Photos from the image-classification dataset "data" in the GitHub repository rishabhbpd/project_rishabh_das. Its 2 classes are: human, no human.

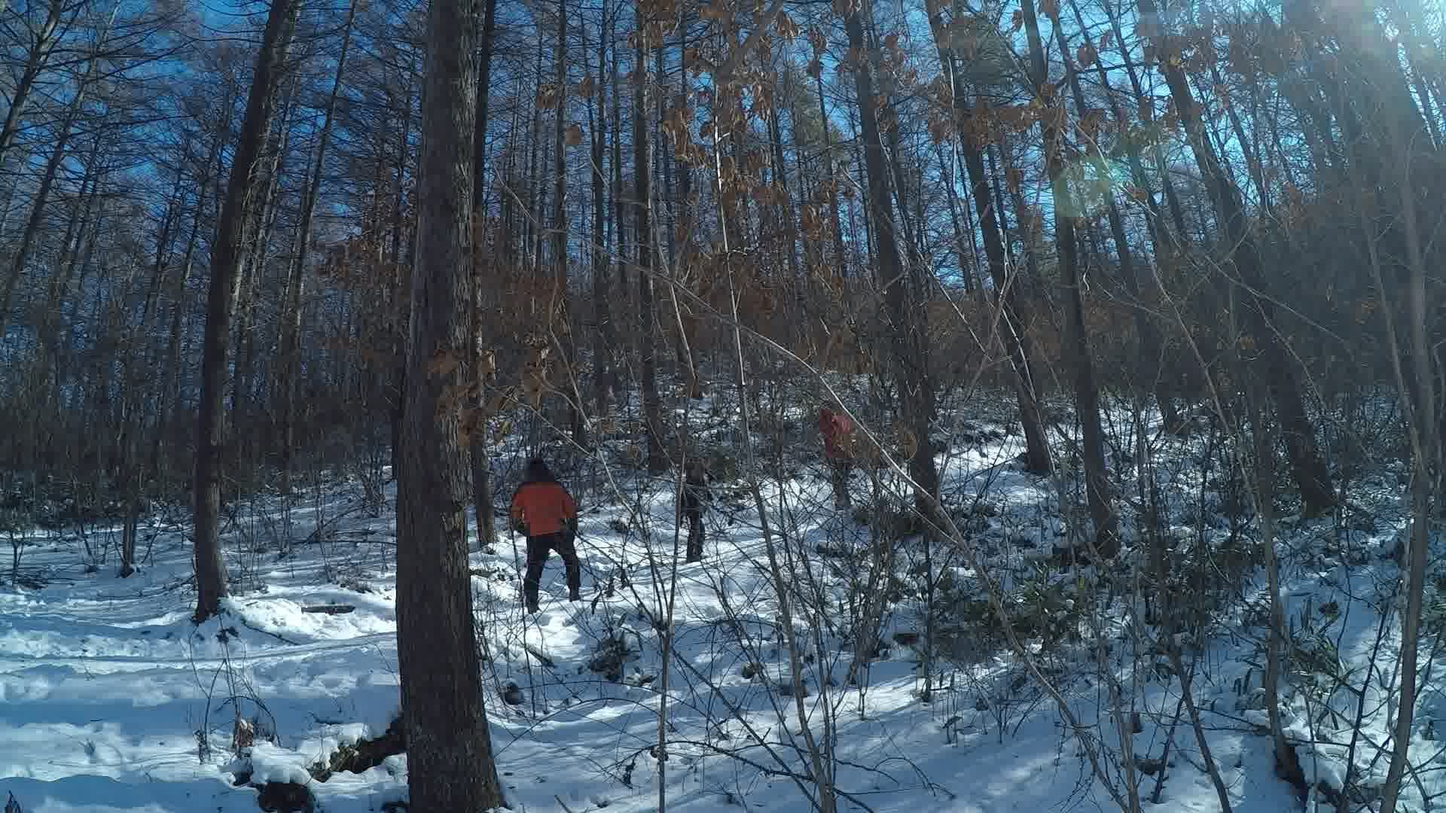
Label: human

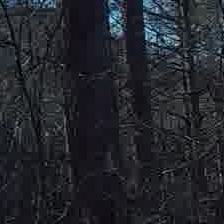
Label: no human

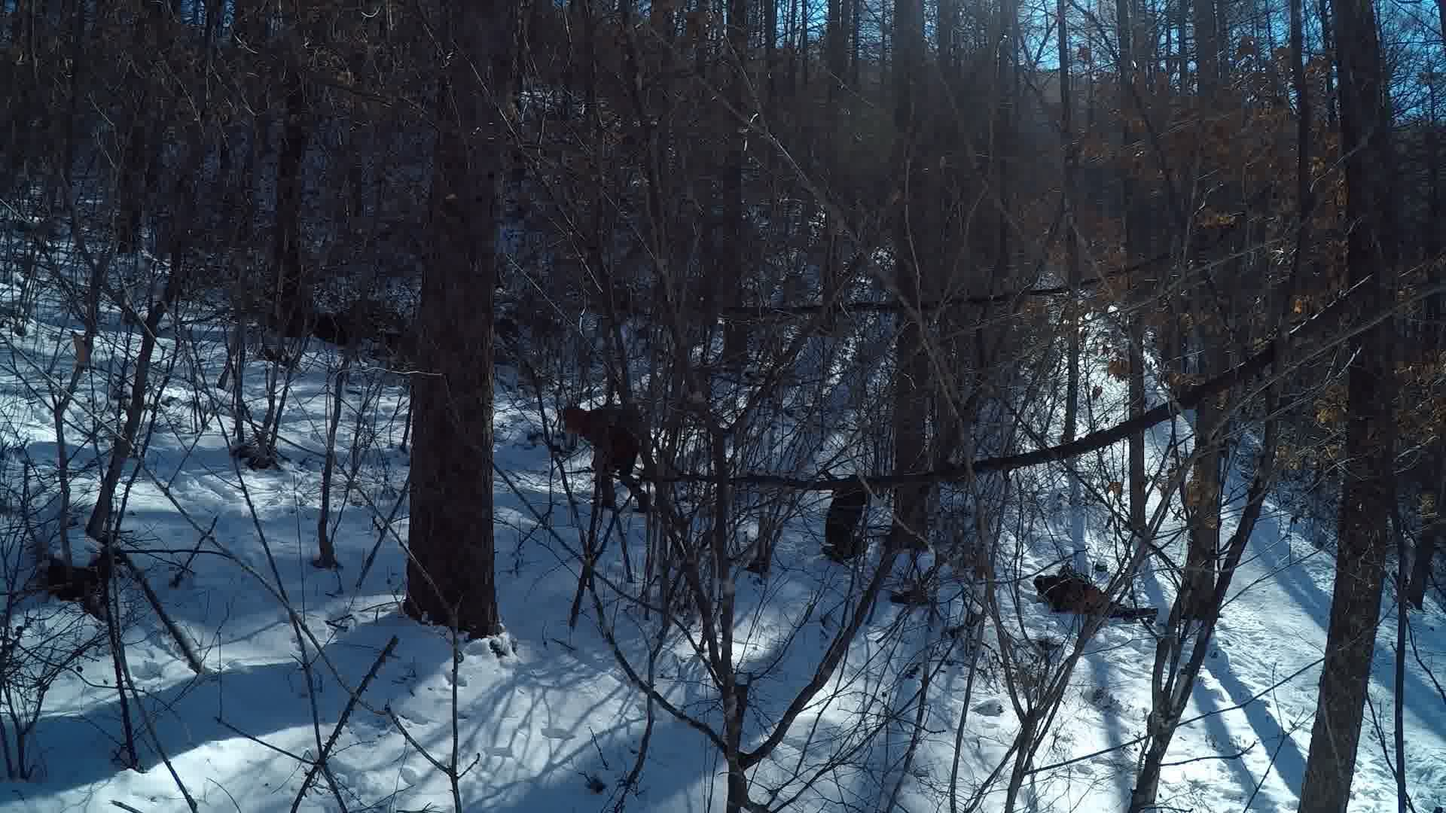
Label: human

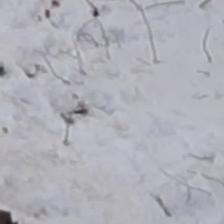
Label: no human

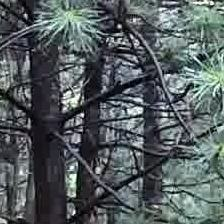
Label: no human

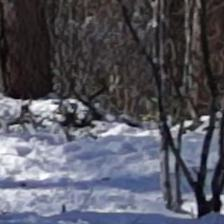
Label: no human
